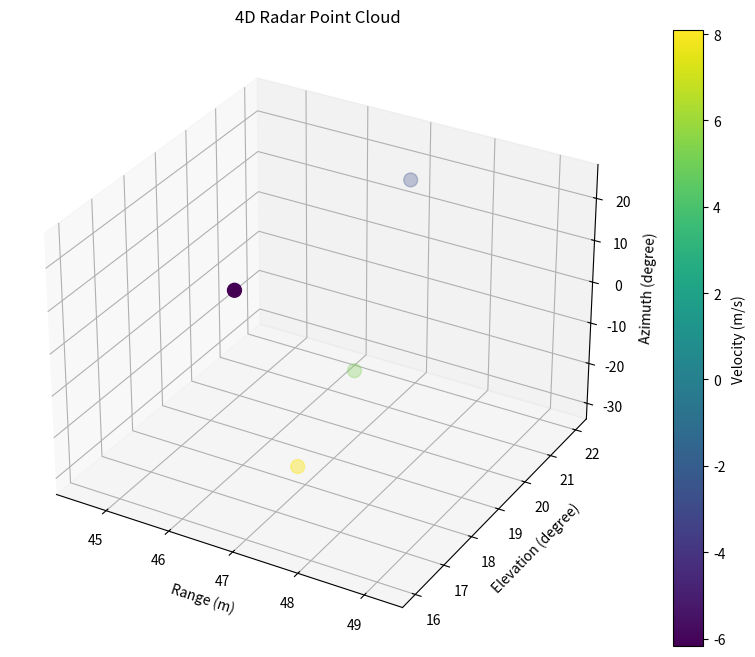
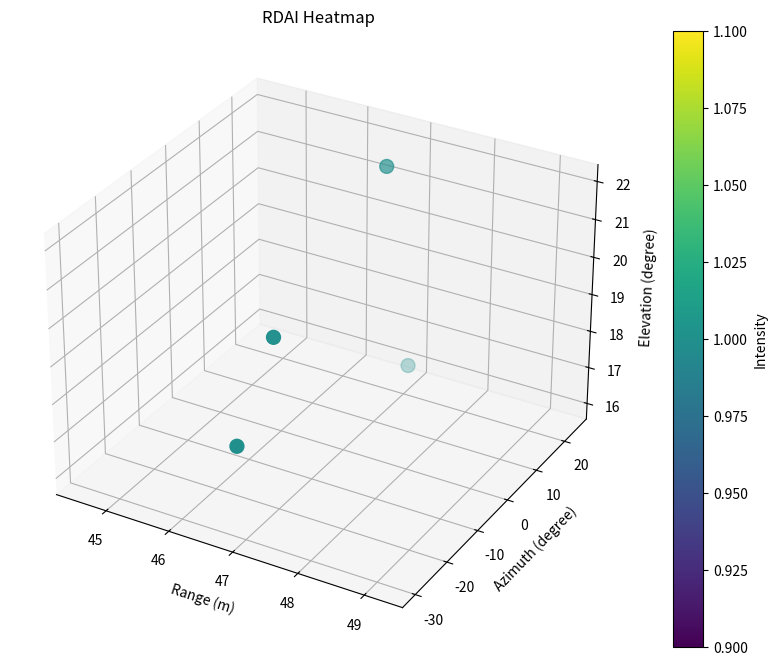

These charts were generated, in order, by the following Python code:
import numpy as np
import matplotlib.pyplot as plt
from mpl_toolkits.mplot3d import Axes3D
from scipy.ndimage import gaussian_filter
from scipy.ndimage import maximum_filter

# ========================== 参数设置 ==========================
fc = 77e9          # 雷达载频 77 GHz
c = 3e8            # 光速
lambda_ = c / fc   # 波长
d = lambda_ / 2    # 阵元间距 (均匀线阵)
num_tx = 2         # 发射天线数
num_rx = 4         # 接收天线数
num_chirps = 128   # 每帧啁啾数
num_samples = 128  # 每啁啾采样点数
S = 99.987e9       # 频率斜率
theta_scan = np.linspace(-90, 90, 181)  # 方位角搜索范围
phi_scan = np.linspace(-90, 90, 181)    # 仰角搜索范围
sample_rate = 4e6  # 采样率
chirp_time = 1 / (sample_rate / num_samples)  # 啁啾周期
frame_time = chirp_time * num_chirps  # 帧周期

# ========================== 生成模拟数据 ==========================
def generate_moving_target_data(num_tx, num_rx, num_chirps, num_samples, fc, c, targets):
    """
    生成多个运动目标的模拟雷达数据
    targets: 包含多个目标参数的列表，每个目标包含 [velocity, distance, azimuth, elevation]
    """
    lambda_ = c / fc
    t = np.arange(num_samples) / sample_rate  # 时间轴
    sample_data = np.zeros((num_tx, num_rx, num_chirps, num_samples), dtype=complex)
    
    for velocity, distance, azimuth, elevation in targets:
        f_doppler = 2 * velocity / lambda_  # 多普勒频率
        f_range = 2 * distance * S / c  # 距离频率
        
        for tx in range(num_tx):
            for rx in range(num_rx):
                for chirp in range(num_chirps):
                    phase_shift = 2 * np.pi * f_doppler * chirp * chirp_time
                    azimuth_shift = 2 * np.pi * d * np.sin(np.deg2rad(azimuth)) * tx / lambda_
                    elevation_shift = 2 * np.pi * d * np.sin(np.deg2rad(elevation)) * rx / lambda_
                    sample_data[tx, rx, chirp, :] += np.exp(1j * (2 * np.pi * f_range * t + phase_shift + azimuth_shift + elevation_shift))
    
    return sample_data

# 示例数据：模拟4个不同位置和速度的运动目标
targets = [
    [5, 45, 20, -20],     # 目标1：较慢速度
    [-3, 46, -15, -22],   # 目标2：较慢速度
    [8, 47, 30, -18],     # 目标3：中等速度
    [-6, 48, -25, -16]    # 目标4：中等速度
]
data = generate_moving_target_data(num_tx, num_rx, num_chirps, num_samples, fc, c, targets)

# ========================== 数据预处理 ==========================
# 重组数据为 (距离, 多普勒, 发射天线, 接收天线) = (128, 128, 2, 4)
data_reshaped = np.transpose(data, (3, 2, 0, 1))

# ========================== 距离-多普勒处理 ==========================
# 距离FFT (快时间维)
range_fft = np.fft.fft(data_reshaped, axis=0)

# 多普勒FFT (慢时间维)
doppler_fft = np.fft.fftshift(np.fft.fft(range_fft, axis=1), axes=1)

# 功率谱预处理
power = np.abs(doppler_fft[:, :, 0, 0]) ** 2
power = power / np.max(power)

# ========================== CFAR目标检测 ==========================
def cfar_2d(matrix, guard_win=5, train_win=10, false_alarm=1e-6):
    """
    2D CFAR检测，使用严格的阈值和较大的窗口
    """
    num_range, num_doppler = matrix.shape
    mask = np.zeros((num_range, num_doppler), dtype=bool)
    
    for r in range(num_range):
        for d in range(num_doppler):
            # 定义训练单元和保护单元
            r_start = max(0, r - train_win - guard_win)
            r_end = min(num_range, r + train_win + guard_win + 1)
            d_start = max(0, d - train_win - guard_win)
            d_end = min(num_doppler, d + train_win + guard_win + 1)
            
            # 定义保护区域
            guard_r_start = max(0, r - guard_win)
            guard_r_end = min(num_range, r + guard_win + 1)
            guard_d_start = max(0, d - guard_win)
            guard_d_end = min(num_doppler, d + guard_win + 1)
            
            # 提取训练单元
            training_cells = matrix[r_start:r_end, d_start:d_end].copy()
            guard_cells = matrix[guard_r_start:guard_r_end, guard_d_start:guard_d_end]
            training_cells[r-r_start:r-r_start+guard_cells.shape[0], 
                         d-d_start:d-d_start+guard_cells.shape[1]] = 0
            
            # 计算训练单元均值和标准差
            train_mean = np.mean(training_cells[training_cells != 0])
            train_std = np.std(training_cells[training_cells != 0])
            
            # 使用严格的阈值
            threshold = train_mean + 8 * train_std
            if matrix[r, d] > threshold:
                mask[r, d] = True
    
    return mask

# 对功率谱进行CFAR检测
target_mask = cfar_2d(power)

# 添加强度阈值过滤
intensity_threshold = 0.3  # 使用较高的强度阈值
target_mask = target_mask & (power > intensity_threshold)

# 添加距离和多普勒的局部最大值检测
local_max = maximum_filter(power, size=7)  # 使用较大的窗口
target_mask = target_mask & (power == local_max)

# 计算距离和速度的bin到实际值的转换因子
range_scale = c / (2 * S * num_samples / sample_rate)  # 距离分辨率
velocity_scale = lambda_ / (2 * frame_time)  # 速度分辨率

# ========================== MUSIC角度估计 ==========================
def music_algorithm(snapshots, theta_scan, phi_scan, d, lambda_, num_tx, num_rx, K=1):
    """
    输入:snapshots (num_tx * num_rx, num_snapshots)
    输出:music_spectrum (方位角扫描点数, 仰角扫描点数)
    """
    M, N = snapshots.shape
    R = (snapshots @ snapshots.conj().T) / N
    eigen_values, eigen_vectors = np.linalg.eigh(R)
    sorted_indices = np.argsort(eigen_values)[::-1]
    eigen_vectors = eigen_vectors[:, sorted_indices]
    Un = eigen_vectors[:, K:]
    
    music_spectrum = np.zeros((len(theta_scan), len(phi_scan)))
    for i, theta in enumerate(theta_scan):
        for j, phi in enumerate(phi_scan):
            a_tx = np.exp(-1j * 2 * np.pi * d * np.sin(np.deg2rad(theta)) * np.arange(num_tx) / lambda_)
            a_rx = np.exp(-1j * 2 * np.pi * d * np.sin(np.deg2rad(phi)) * np.arange(num_rx) / lambda_)
            a = np.kron(a_tx, a_rx).reshape(-1, 1)
            music_spectrum[i, j] = 1 / np.abs(a.conj().T @ Un @ Un.conj().T @ a).squeeze()
    
    return music_spectrum / np.max(music_spectrum)  # 归一化

# 遍历所有距离-多普勒单元，检测目标并估计方位角和仰角
angle_map = np.zeros((num_samples, num_chirps, 2))  # 存储每个单元的方位角和仰角估计值
intensity_map = np.zeros((num_samples, num_chirps)) # 存储每个单元的强度值

for range_bin in range(num_samples):
    for doppler_bin in range(num_chirps):
        if target_mask[range_bin, doppler_bin]:
            # 提取当前单元的MIMO虚拟阵列信号
            snapshots = doppler_fft[range_bin, doppler_bin, :, :].reshape(num_tx * num_rx, -1)
            
            # 计算MUSIC谱
            spectrum = music_algorithm(snapshots, theta_scan, phi_scan, d, lambda_, num_tx, num_rx, K=1)
            
            # 提取主峰方位角和仰角
            peak_idx = np.unravel_index(np.argmax(spectrum), spectrum.shape)
            angle_map[range_bin, doppler_bin, 0] = theta_scan[peak_idx[0]]
            angle_map[range_bin, doppler_bin, 1] = phi_scan[peak_idx[1]]

            # 计算强度
            intensity_map[range_bin, doppler_bin] = np.max(spectrum)

# ========================== 结果可视化 ==========================
# 提取目标点
range_bins, doppler_bins = np.where(target_mask)

# 计算实际距离和速度
ranges = range_bins * range_scale
velocities = (doppler_bins - num_chirps // 2) * velocity_scale

# 提取角度和强度
azimuths = angle_map[range_bins, doppler_bins, 0]
elevations = angle_map[range_bins, doppler_bins, 1]
intensities = intensity_map[range_bins, doppler_bins]

# 过滤有效目标（在合理范围内的目标）
valid_range_mask = (ranges >= 40) & (ranges <= 55)
valid_velocity_mask = (velocities >= -10) & (velocities <= 10)
valid_mask = valid_range_mask & valid_velocity_mask

ranges = ranges[valid_mask]
velocities = velocities[valid_mask]
azimuths = azimuths[valid_mask]
elevations = elevations[valid_mask]
intensities = intensities[valid_mask]

print(f"检测到的目标数量: {len(ranges)}")
print("\n目标信息:")
for i in range(len(ranges)):
    print(f"目标 {i+1}:")
    print(f"  距离: {ranges[i]:.2f} m")
    print(f"  速度: {velocities[i]:.2f} m/s")
    print(f"  方位角: {azimuths[i]:.2f}°")
    print(f"  仰角: {elevations[i]:.2f}°")
    print(f"  强度: {intensities[i]:.2f}")
    print()

# 绘制点云
plt.figure(figsize=(12, 8))
ax = plt.axes(projection='3d')
scatter = ax.scatter(ranges, elevations, azimuths, c=velocities, cmap='viridis', s=100)
ax.set_xlabel('Range (m)')
ax.set_ylabel('Elevation (degree)')
ax.set_zlabel('Azimuth (degree)')
plt.colorbar(scatter, label='Velocity (m/s)')
plt.title('4D Radar Point Cloud')
plt.show()

# 绘制RDAI热力图
plt.figure(figsize=(12, 8))
ax = plt.axes(projection='3d')
scatter = ax.scatter(ranges, azimuths, elevations, c=intensities, cmap='viridis', s=100)
ax.set_xlabel('Range (m)')
ax.set_ylabel('Azimuth (degree)')
ax.set_zlabel('Elevation (degree)')
plt.colorbar(scatter, label='Intensity')
plt.title('RDAI Heatmap')
plt.show()
